Labelled photos from "dataset_split", an image-classification folder in dilaracakmakk/Image-Classification-with-CNN_. The possible labels are: dress, pants, t-shirt.

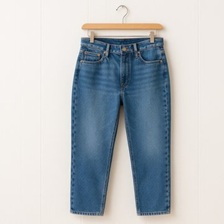
Label: pants

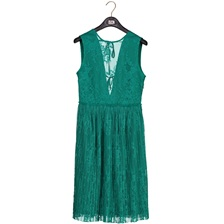
Label: dress

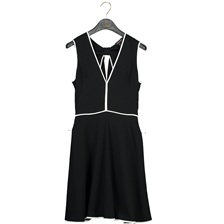
Label: dress

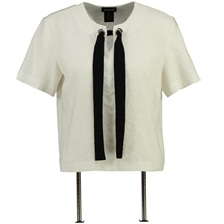
Label: t-shirt

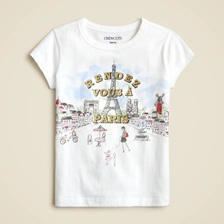
Label: t-shirt

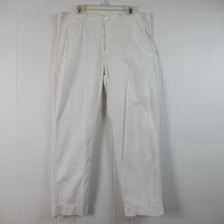
Label: pants
